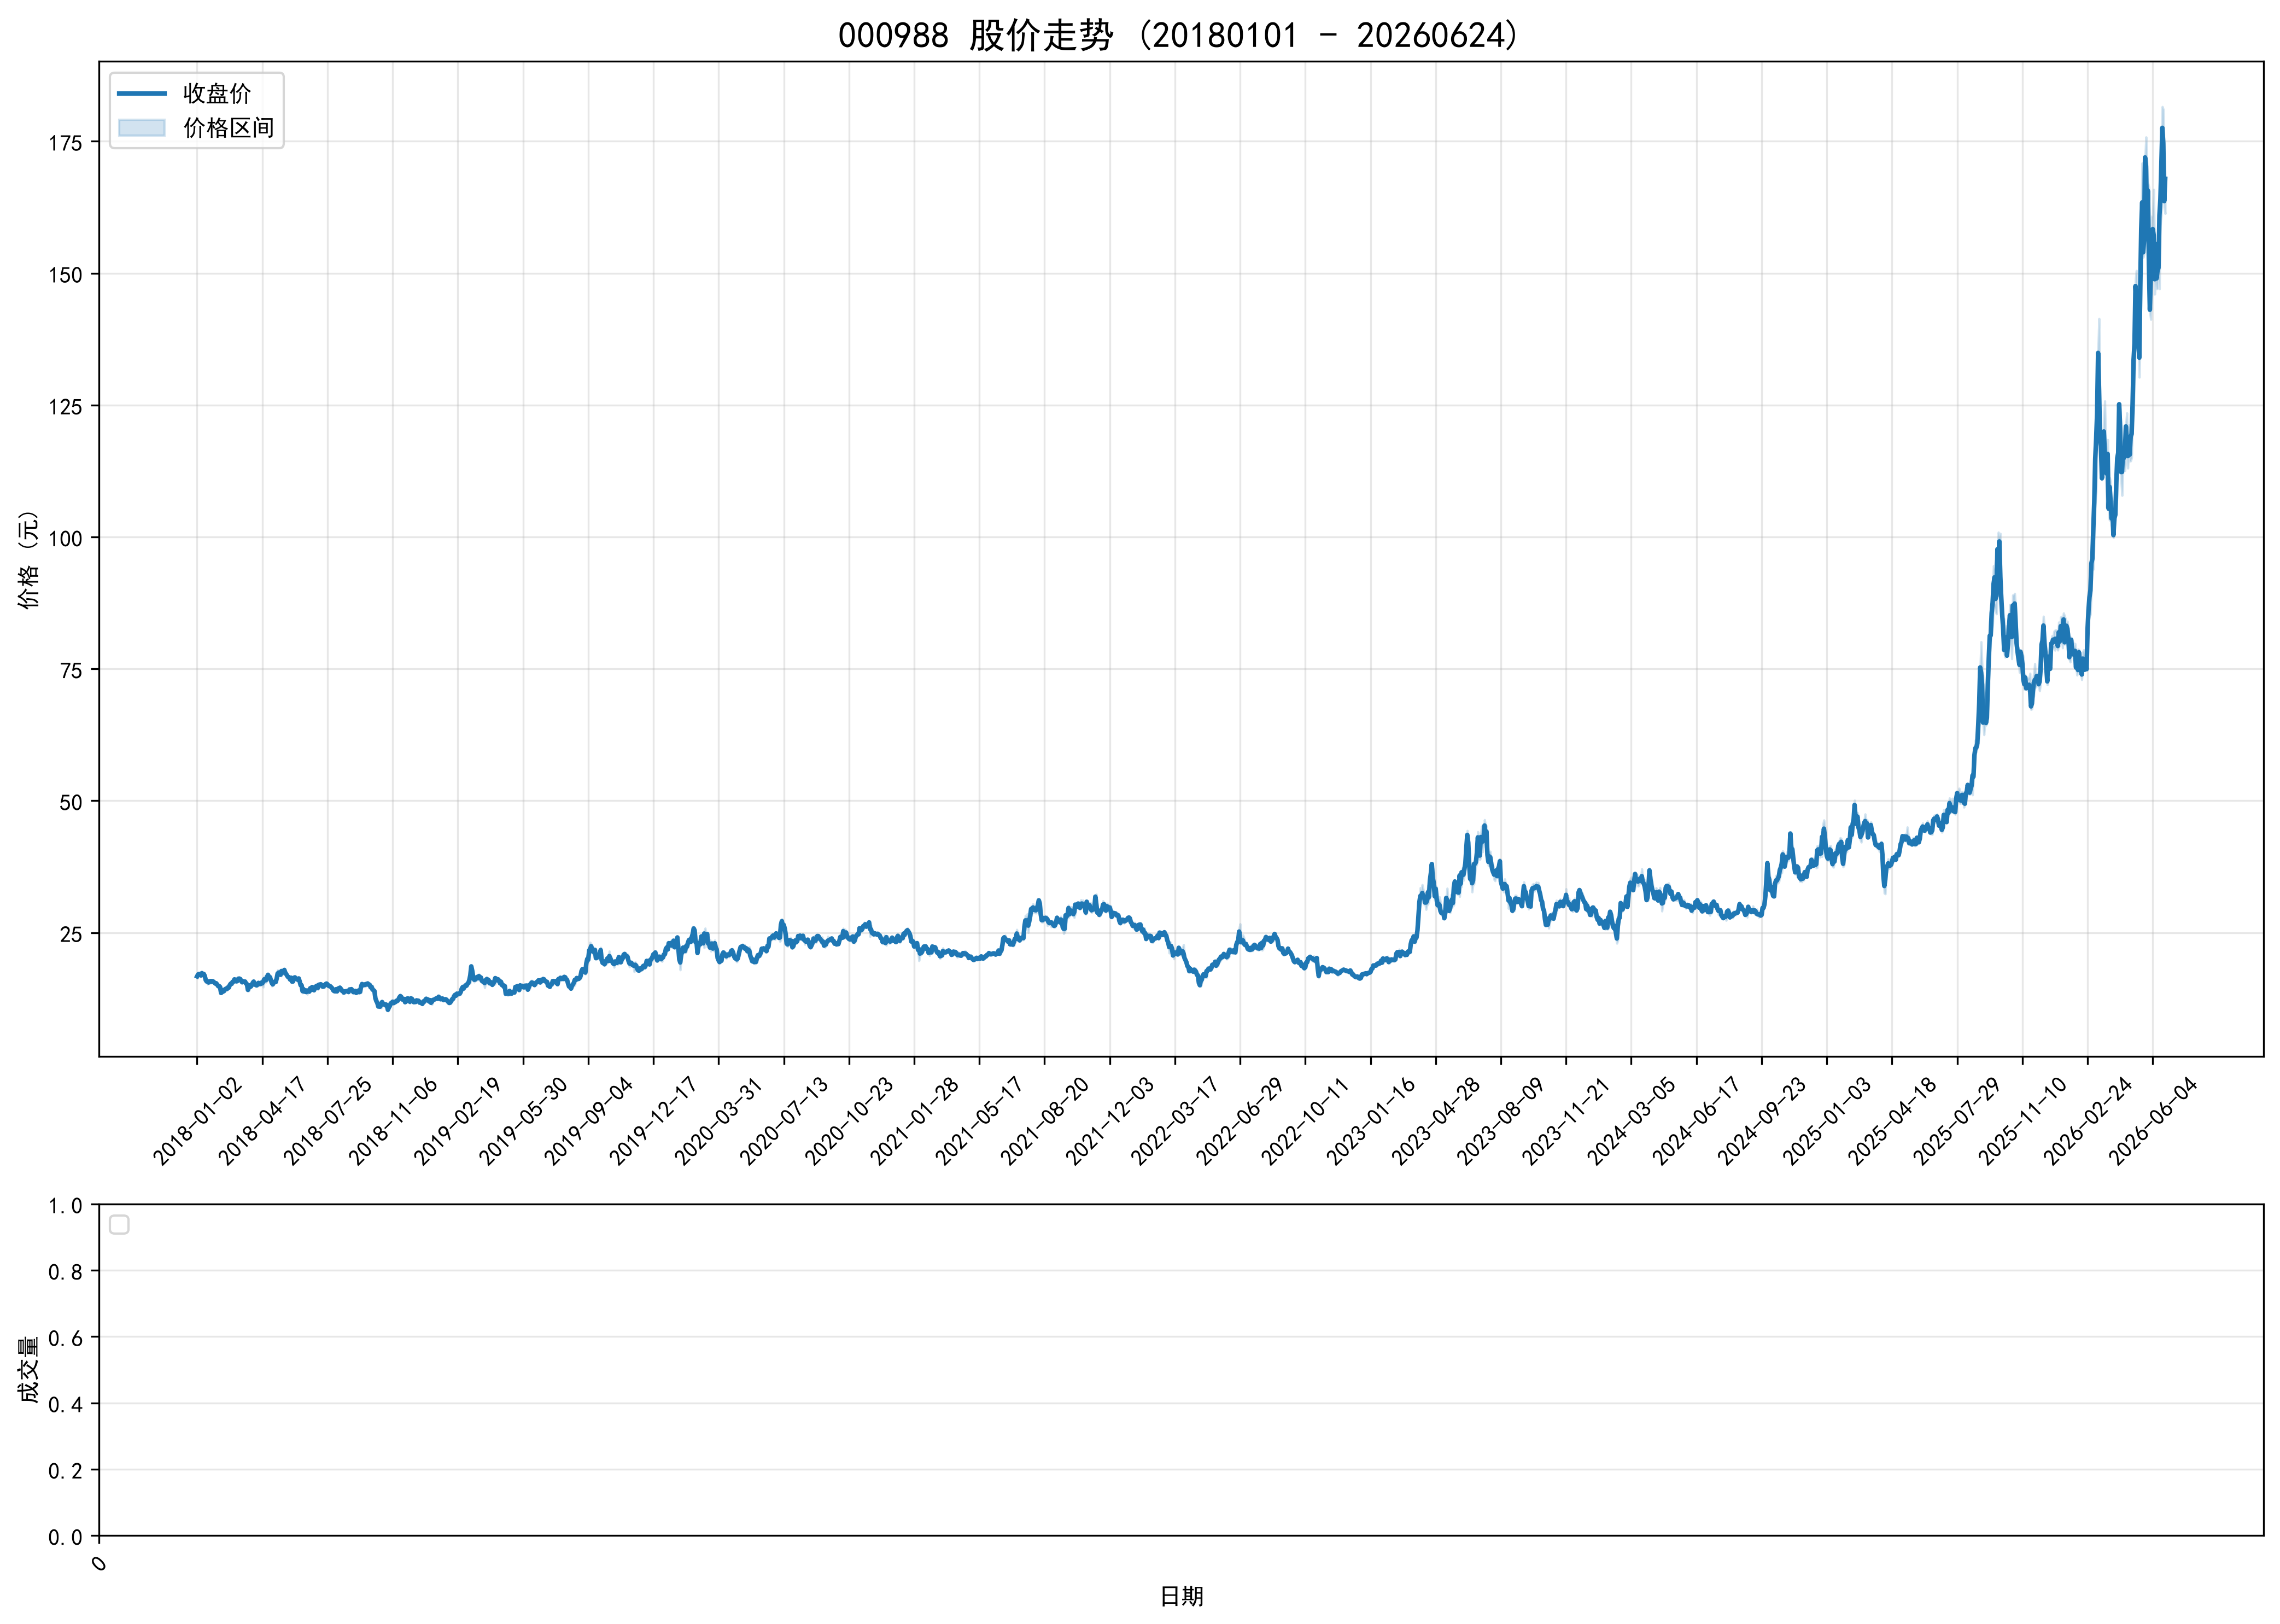

The data file committed next to this chart (first rows):
ts_code, trade_date, open, high, low, close, volume, turnover, factor, prev_close, avg_price, high_limit, low_limit, turnover_rate, amp_rate, quote_rate, is_paused, is_st
000988.SZ, 20180102, 16.64, 16.75, 16.43, 16.7, 11549590, 191884303, 6.832, 16.58, 16.61, 18.24, 14.92, 1.149, 1.93, 0.7238, 0, 0
000988.SZ, 20180103, 16.66, 17.17, 16.66, 17.06, 14646973, 249413660, 6.832, 16.7, 17.03, 18.37, 15.03, 1.644, 3.054, 2.156, 0, 0
000988.SZ, 20180104, 17.01, 17.2, 16.99, 17.16, 13450163, 229960525, 6.832, 17.06, 17.1, 18.77, 15.35, 1.509, 1.231, 0.5862, 0, 0
000988.SZ, 20180105, 17.18, 17.19, 16.96, 17.01, 9423461, 160699258, 6.832, 17.16, 17.05, 18.88, 15.44, 1.058, 1.34, -0.8741, 0, 0
000988.SZ, 20180108, 16.93, 16.99, 16.61, 16.88, 12504169, 209931813, 6.832, 17.01, 16.79, 18.71, 15.31, 1.403, 2.234, -0.7643, 0, 0
000988.SZ, 20180109, 16.75, 17.33, 16.67, 17.32, 19341287, 331403606, 6.832, 16.88, 17.13, 18.57, 15.19, 2.171, 3.91, 2.607, 0, 0
000988.SZ, 20180110, 17.32, 17.38, 17.03, 17.1, 13198905, 226516944, 6.832, 17.32, 17.16, 19.05, 15.59, 1.481, 2.021, -1.27, 0, 0
000988.SZ, 20180111, 16.97, 17.3, 16.8, 17.15, 13728447, 234393360, 6.832, 17.1, 17.07, 18.81, 15.39, 1.541, 2.924, 0.2924, 0, 0
000988.SZ, 20180112, 17.14, 17.14, 16.78, 16.78, 11625738, 196427210, 6.832, 17.15, 16.9, 18.87, 15.43, 1.305, 2.099, -2.157, 0, 0
000988.SZ, 20180115, 16.7, 16.7, 15.95, 16.0, 17796037, 290745923, 6.832, 16.78, 16.34, 18.46, 15.1, 1.997, 4.47, -4.648, 0, 0
000988.SZ, 20180116, 16.06, 16.15, 15.58, 15.73, 16274257, 258017654, 6.832, 16.0, 15.85, 17.6, 14.4, 1.826, 3.562, -1.688, 0, 0
000988.SZ, 20180117, 15.83, 15.83, 15.2, 15.78, 15524265, 240767086, 6.832, 15.73, 15.51, 17.3, 14.16, 1.742, 4.005, 0.3179, 0, 0
000988.SZ, 20180118, 15.71, 15.8, 15.39, 15.54, 9243769, 144051583, 6.832, 15.78, 15.58, 17.36, 14.2, 1.037, 2.598, -1.521, 0, 0
000988.SZ, 20180119, 15.58, 15.88, 15.47, 15.68, 9564542, 150411006, 6.832, 15.54, 15.73, 17.09, 13.99, 1.073, 2.638, 0.9009, 0, 0
000988.SZ, 20180122, 15.75, 15.97, 15.4, 15.82, 9427621, 148334532, 6.832, 15.68, 15.73, 17.25, 14.11, 1.058, 3.635, 0.8929, 0, 0
000988.SZ, 20180123, 15.78, 16.02, 15.58, 15.66, 10835595, 170574028, 6.832, 15.82, 15.74, 17.4, 14.24, 1.216, 2.781, -1.011, 0, 0
000988.SZ, 20180124, 15.7, 15.83, 15.47, 15.8, 11591132, 181507123, 6.832, 15.66, 15.66, 17.23, 14.09, 1.301, 2.299, 0.894, 0, 0
000988.SZ, 20180125, 15.78, 15.95, 15.68, 15.71, 9308108, 147019781, 6.832, 15.8, 15.79, 17.38, 14.22, 1.044, 1.709, -0.5696, 0, 0
000988.SZ, 20180126, 15.71, 15.78, 15.5, 15.52, 9401666, 146686542, 6.832, 15.71, 15.6, 17.28, 14.14, 1.055, 1.782, -1.209, 0, 0
000988.SZ, 20180129, 15.62, 15.69, 15.3, 15.34, 8451178, 130807438, 6.832, 15.52, 15.48, 17.07, 13.97, 0.9484, 2.513, -1.16, 0, 0
000988.SZ, 20180130, 15.38, 15.6, 15.36, 15.39, 5531260, 85518395, 6.832, 15.34, 15.46, 16.87, 13.81, 0.6207, 1.565, 0.3259, 0, 0
000988.SZ, 20180131, 15.46, 15.46, 15.05, 15.11, 8012561, 121755694, 6.832, 15.39, 15.2, 16.93, 13.85, 0.8992, 2.664, -1.819, 0, 0
000988.SZ, 20180201, 15.12, 15.26, 14.56, 14.85, 12344337, 183124458, 6.832, 15.11, 14.83, 16.62, 13.6, 1.385, 4.633, -1.721, 0, 0
000988.SZ, 20180202, 14.87, 14.95, 14.56, 14.87, 6410910, 94793872, 6.832, 14.85, 14.79, 16.34, 13.37, 0.7194, 2.626, 0.1347, 0, 0
000988.SZ, 20180205, 14.7, 14.85, 14.59, 14.68, 5931094, 87314344, 6.832, 14.87, 14.72, 16.36, 13.38, 0.6656, 1.748, -1.278, 0, 0
000988.SZ, 20180206, 14.39, 14.5, 13.49, 13.56, 11410691, 160244341, 6.832, 14.68, 14.04, 16.15, 13.21, 1.28, 6.88, -7.629, 0, 0
000988.SZ, 20180207, 13.95, 14.06, 13.52, 13.7, 8007095, 110471617, 6.832, 13.56, 13.8, 14.92, 12.2, 0.8985, 3.982, 1.032, 0, 0
000988.SZ, 20180208, 13.7, 14.25, 13.69, 14.1, 9068558, 127593248, 6.832, 13.7, 14.07, 15.07, 12.33, 1.018, 4.088, 2.92, 0, 0
000988.SZ, 20180209, 13.72, 14.14, 13.68, 13.89, 7711889, 107243287, 6.832, 14.1, 13.91, 15.51, 12.69, 0.8654, 3.262, -1.489, 0, 0
000988.SZ, 20180212, 13.98, 14.31, 13.91, 14.21, 6818704, 96874783, 6.832, 13.89, 14.21, 15.28, 12.5, 0.7652, 2.88, 2.304, 0, 0
000988.SZ, 20180213, 14.28, 14.53, 14.15, 14.36, 7747880, 111228335, 6.832, 14.21, 14.36, 15.63, 12.79, 0.8695, 2.674, 1.056, 0, 0
000988.SZ, 20180214, 14.36, 14.42, 14.12, 14.28, 4997963, 71247639, 6.832, 14.36, 14.26, 15.8, 12.92, 0.5609, 2.089, -0.5571, 0, 0
000988.SZ, 20180222, 14.39, 14.63, 14.23, 14.6, 6629438, 96194136, 6.832, 14.28, 14.51, 15.71, 12.85, 0.7439, 2.801, 2.241, 0, 0
000988.SZ, 20180223, 14.59, 14.63, 14.43, 14.55, 5231274, 75967348, 6.832, 14.6, 14.52, 16.06, 13.14, 0.587, 1.37, -0.3425, 0, 0
000988.SZ, 20180226, 14.65, 15.11, 14.56, 15.02, 9897799, 147345377, 6.832, 14.55, 14.89, 16.01, 13.1, 1.111, 3.78, 3.23, 0, 0
000988.SZ, 20180227, 15.0, 15.41, 14.99, 15.3, 11486377, 175405106, 6.832, 15.02, 15.27, 16.52, 13.52, 1.289, 2.796, 1.864, 0, 0
000988.SZ, 20180228, 15.28, 15.56, 15.11, 15.29, 9946385, 153260709, 6.832, 15.3, 15.41, 16.83, 13.77, 1.116, 2.941, -0.0654, 0, 0
000988.SZ, 20180301, 15.18, 15.67, 15.16, 15.67, 11308512, 175305408, 6.832, 15.29, 15.5, 16.82, 13.76, 1.269, 3.336, 2.485, 0, 0
000988.SZ, 20180302, 15.48, 16.06, 15.48, 15.69, 14677234, 232415226, 6.832, 15.67, 15.84, 17.24, 14.1, 1.647, 3.701, 0.1276, 0, 0
000988.SZ, 20180305, 15.65, 16.15, 15.57, 16.14, 14131763, 225661825, 6.832, 15.69, 15.97, 17.26, 14.12, 1.586, 3.697, 2.868, 0, 0
000988.SZ, 20180306, 16.11, 16.23, 15.96, 16.04, 9833118, 158048239, 6.832, 16.14, 16.07, 17.75, 14.53, 1.103, 1.673, -0.6196, 0, 0
000988.SZ, 20180307, 16.1, 16.14, 15.74, 15.75, 10363020, 164861764, 6.832, 16.04, 15.91, 17.64, 14.44, 1.163, 2.494, -1.808, 0, 0
000988.SZ, 20180308, 15.83, 15.97, 15.63, 15.82, 12578365, 198940225, 6.832, 15.75, 15.82, 17.33, 14.18, 1.411, 2.159, 0.4444, 0, 0
000988.SZ, 20180309, 15.9, 16.32, 15.85, 16.26, 14058916, 226994577, 6.832, 15.82, 16.15, 17.4, 14.24, 1.578, 2.971, 2.781, 0, 0
000988.SZ, 20180312, 16.31, 16.55, 16.15, 16.28, 16169817, 264090132, 6.832, 16.26, 16.33, 17.89, 14.63, 1.815, 2.46, 0.123, 0, 0
000988.SZ, 20180313, 16.23, 16.3, 16.05, 16.2, 9308647, 150545175, 6.832, 16.28, 16.17, 17.91, 14.65, 1.045, 1.536, -0.4914, 0, 0
000988.SZ, 20180314, 16.13, 16.26, 15.82, 15.85, 10464434, 168065649, 6.832, 16.2, 16.06, 17.82, 14.58, 1.174, 2.716, -2.16, 0, 0
000988.SZ, 20180315, 15.8, 15.95, 15.4, 15.58, 12393077, 193728946, 6.832, 15.85, 15.63, 17.44, 14.27, 1.391, 3.47, -1.704, 0, 0
000988.SZ, 20180316, 15.68, 15.92, 15.62, 15.78, 11860995, 187297661, 6.832, 15.58, 15.79, 17.14, 14.02, 1.331, 1.925, 1.284, 0, 0
000988.SZ, 20180319, 15.75, 15.94, 15.55, 15.63, 9965937, 157183781, 6.832, 15.78, 15.77, 17.36, 14.2, 1.118, 2.471, -0.9506, 0, 0
000988.SZ, 20180320, 15.55, 15.78, 15.42, 15.72, 7563187, 118066486, 6.832, 15.63, 15.61, 17.19, 14.07, 0.8487, 2.303, 0.5758, 0, 0
000988.SZ, 20180321, 15.77, 15.91, 15.31, 15.35, 10738404, 168134730, 6.832, 15.72, 15.66, 17.29, 14.15, 1.205, 3.817, -2.354, 0, 0
000988.SZ, 20180322, 15.36, 15.51, 15.2, 15.24, 8816750, 135119872, 6.832, 15.35, 15.33, 16.89, 13.82, 0.9894, 2.019, -0.7166, 0, 0
000988.SZ, 20180323, 14.65, 14.8, 13.99, 14.14, 16463690, 237945756, 6.832, 15.24, 14.45, 16.76, 13.72, 1.847, 5.315, -7.218, 0, 0
000988.SZ, 20180326, 14.01, 14.65, 13.95, 14.6, 10618982, 152287762, 6.832, 14.14, 14.34, 15.55, 12.73, 1.192, 4.95, 3.253, 0, 0
000988.SZ, 20180327, 14.8, 15.12, 14.7, 14.99, 11094091, 165794844, 6.832, 14.6, 14.94, 16.06, 13.14, 1.245, 2.877, 2.671, 0, 0
000988.SZ, 20180328, 14.71, 14.94, 14.71, 14.75, 7430320, 110103266, 6.832, 14.99, 14.82, 16.49, 13.49, 0.8338, 1.534, -1.601, 0, 0
000988.SZ, 20180329, 14.93, 15.09, 14.86, 15.01, 9748682, 146061215, 6.832, 14.75, 14.98, 16.23, 13.28, 1.094, 1.559, 1.763, 0, 0
000988.SZ, 20180330, 15.14, 15.47, 14.97, 15.46, 10895690, 166398287, 6.832, 15.01, 15.27, 16.51, 13.51, 1.223, 3.331, 2.998, 0, 0
000988.SZ, 20180402, 15.6, 15.95, 15.5, 15.71, 16257534, 256126654, 6.832, 15.46, 15.75, 17.01, 13.91, 1.824, 2.911, 1.617, 0, 0
... 1,994 more rows
